Run: headless pygame with SDL's dummy video driver; simulated clock (each Clock.tick advances the game by its frame time, no real sleeping); random seed 0; keys injected as events and as key.get_pressed() state; no mouse input.
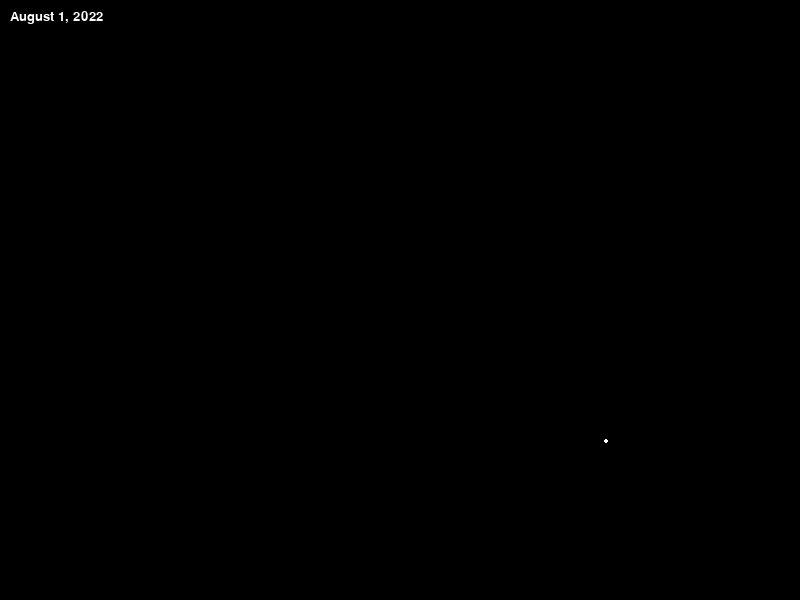
Frame 1 of 4 · flips 1–60 · no input
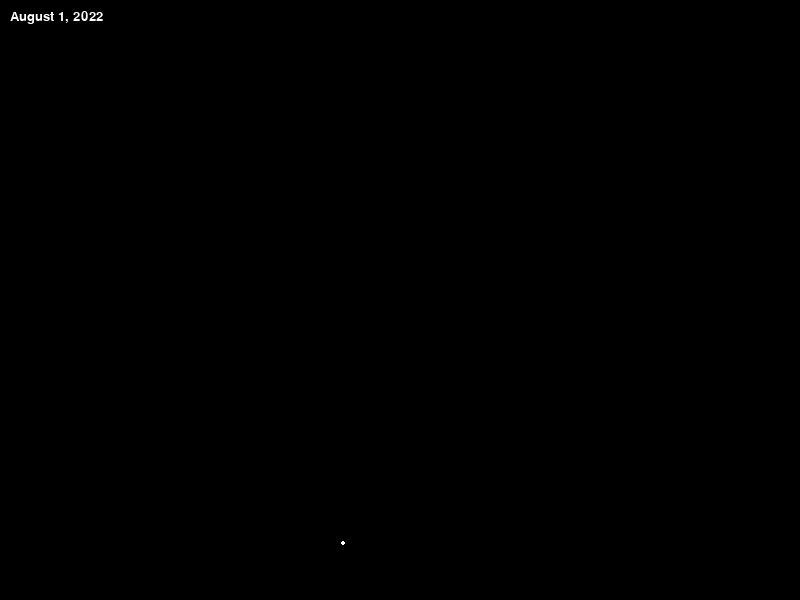
Frame 2 of 4 · flips 61–180 · tapped SPACE, RETURN · held RIGHT (→), D
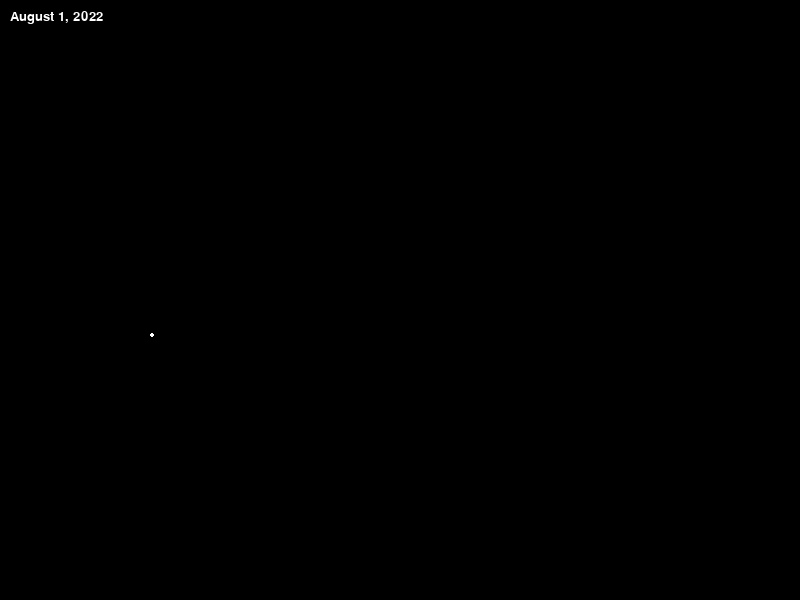
Frame 3 of 4 · flips 181–300 · held DOWN (↓), S
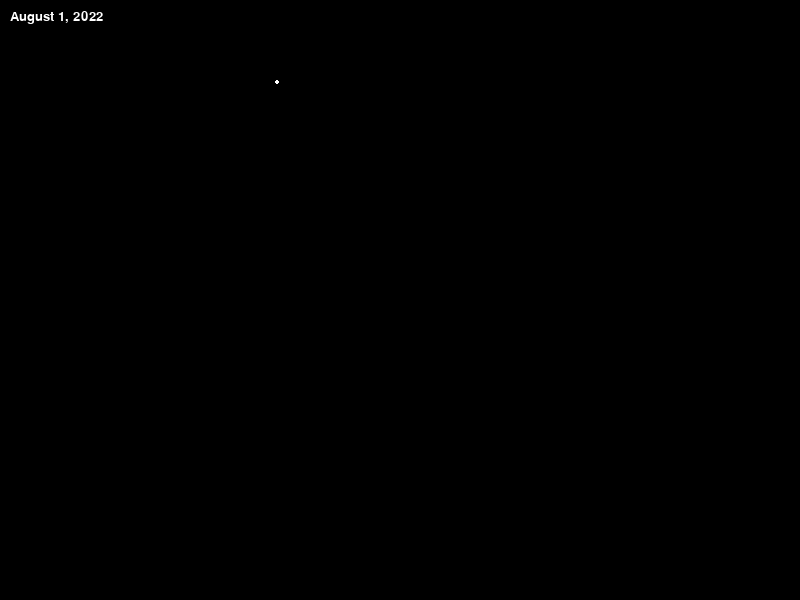
Frame 4 of 4 · flips 301–420 · held LEFT (←), A, UP (↑), W

The pygame program that drew these frames:

import pygame
import math

pygame.init()

width, height = 800, 600
screen = pygame.display.set_mode((width, height))
pygame.display.set_caption("SpaceX Starlink Simulator")

class Satellite:
    def __init__(self, height, inclination, num_per_orbit, start_date):
        self.height = height
        self.inclination = inclination
        self.num_per_orbit = num_per_orbit
        self.start_date = start_date
        self.angle = 0
        self.distance = 250
        self.speed = 0.01

    def update(self):
        self.angle += self.speed

    def draw(self):
        x = width // 2 + self.distance * math.cos(self.angle)
        y = height // 2 + self.distance * math.sin(self.angle)
        pygame.draw.circle(screen, (255, 255, 255), (int(x), int(y)), 2)

satellites = [
    Satellite(550, 53.0, 72, "August 1, 2022"),
    Satellite(540, 53.2, 72, "October 10, 2022"),
    Satellite(570, 70, 36, ""),
    Satellite(560, 97.6, 6, ""),
    Satellite(172, 4, 43, "")
]

running = True
while running:
    for event in pygame.event.get():
        if event.type == pygame.QUIT:
            running = False

    screen.fill((0, 0, 0))

    font = pygame.font.SysFont('Arial', 20)
    date_text = font.render(satellites[0].start_date, True, (255, 255, 255))
    screen.blit(date_text, (10, 10))

    for satellite in satellites:
        satellite.update()
        satellite.draw()

    pygame.display.flip()

pygame.quit()
